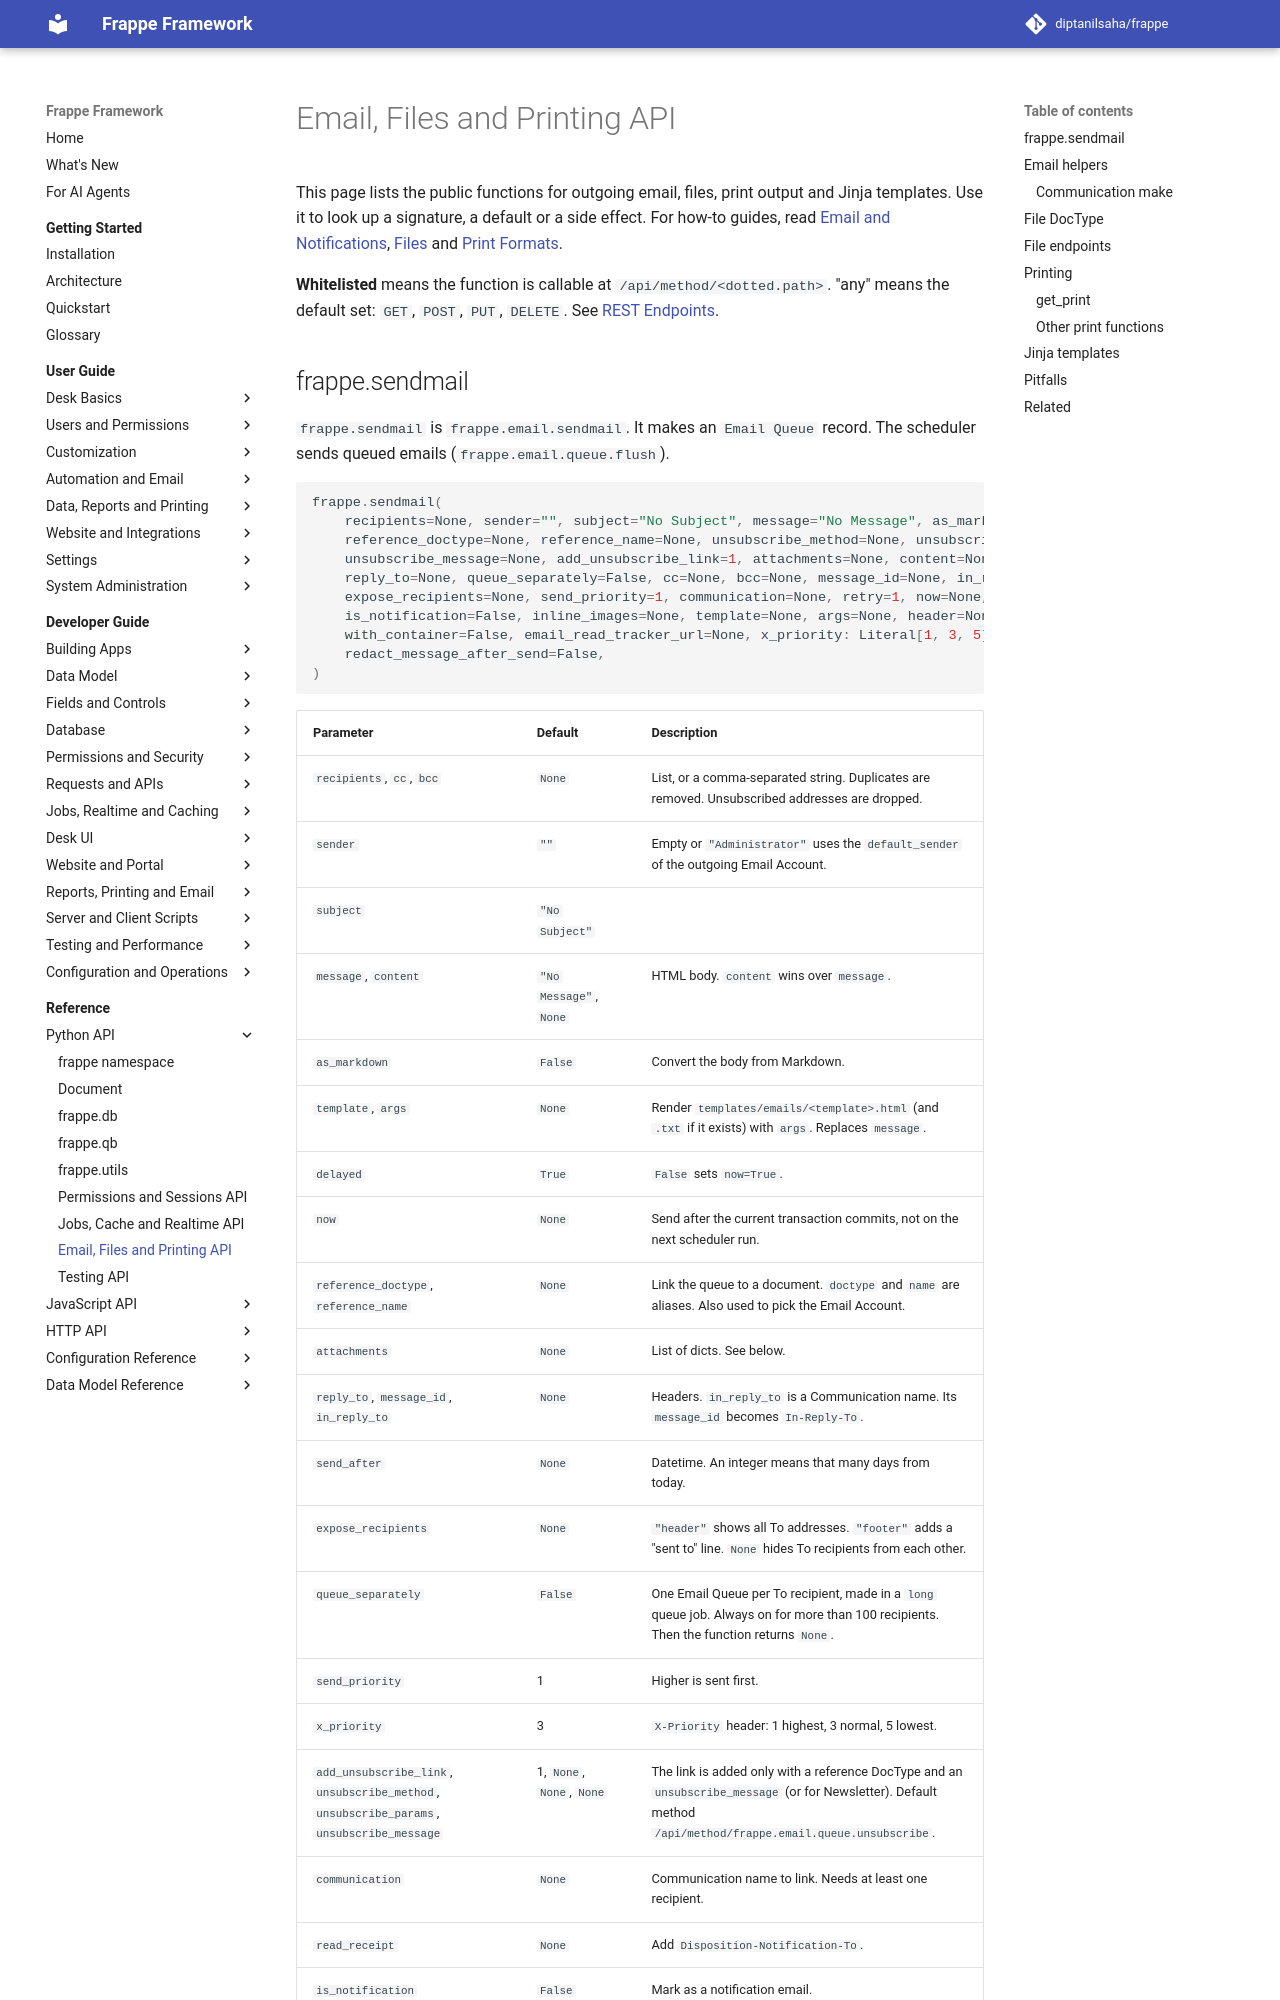

repository: diptanilsaha/frappe · page: v15/reference/python/email-files-and-printing/index.html · generator: mkdocs

---
title: Email, Files and Printing API
description: Signatures and behavior of frappe.sendmail, the email queue, Communication make, the File DocType, file endpoints, get_print, attach_print, get_pdf and Jinja rendering.
version: develop
sources:
  - frappe/email/__init__.py
  - frappe/email/queue.py
  - frappe/email/doctype/email_queue/email_queue.py
  - frappe/email/email_body.py
  - frappe/core/doctype/communication/email.py
  - frappe/core/doctype/file/file.py
  - frappe/core/doctype/file/utils.py
  - frappe/core/api/file.py
  - frappe/handler.py
  - frappe/utils/print_utils.py
  - frappe/utils/pdf.py
  - frappe/www/printview.py
  - frappe/utils/jinja.py
---

# Email, Files and Printing API

This page lists the public functions for outgoing email, files, print output and Jinja templates. Use it to look up a signature, a default or a side effect. For how-to guides, read [Email and Notifications](../../developer-guide/output/email-and-notifications.md), [Files](../../developer-guide/data-model/files.md) and [Print Formats](../../developer-guide/output/print-formats.md).

**Whitelisted** means the function is callable at `/api/method/<dotted.path>`. "any" means the default set: `GET`, `POST`, `PUT`, `DELETE`, `QUERY`.
